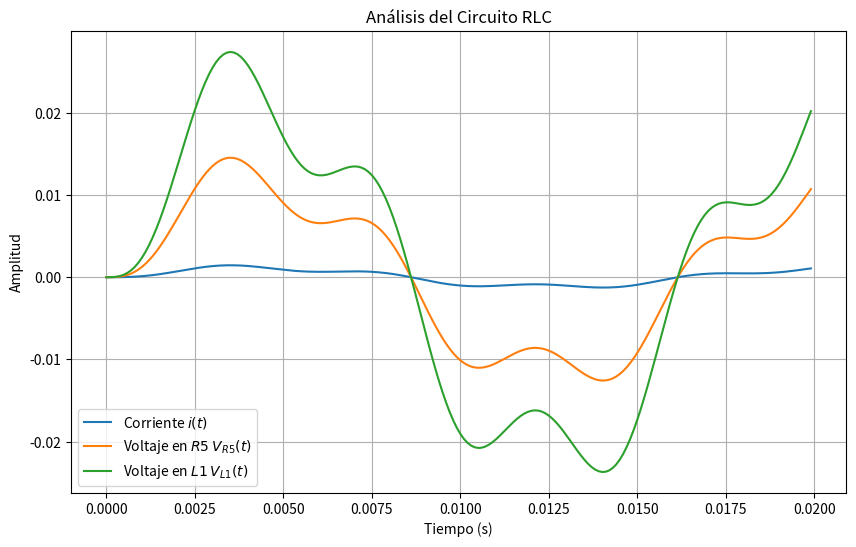

Write the Python code that produced this figure.
import numpy as np
import matplotlib.pyplot as plt

# Parámetros del circuito
R = 29.08           # Resistencia en ohmios
L = 0.05            # Inductancia en henrios
C = 10e-6           # Capacitancia en faradios
V_m = 110           # Amplitud de la fuente de voltaje en voltios
omega = 377         # Frecuencia angular en radianes por segundo

# Ecuaciones diferenciales
def f(t, i, di):
    """
    Función que define la ecuación diferencial del circuito RLC.
    Calcula la derivada de la corriente respecto al tiempo.

    :param t: Tiempo actual
    :param i: Corriente actual
    :param di: Derivada de la corriente actual
    :return: Derivada de la corriente respecto al tiempo
    """
    return (V_m * np.sin(omega * t) - R * i - (1/C) * i) / L

# Método de Runge-Kutta de 4º orden
def runge_kutta(t0, i0, di0, h, n):
    """
    Implementación del método de Runge-Kutta de 4º orden para resolver la ecuación diferencial del circuito RLC.

    :param t0: Tiempo inicial
    :param i0: Valor inicial de la corriente
    :param di0: Valor inicial de la derivada de la corriente
    :param h: Paso de tiempo
    :param n: Número de pasos
    :return: Arrays de tiempo y corriente calculados
    """
    t = np.zeros(n)   # Array para almacenar los valores de tiempo
    i = np.zeros(n)   # Array para almacenar los valores de corriente
    di = np.zeros(n)  # Array para almacenar los valores de la derivada de la corriente

    t[0] = t0        # Inicialización del tiempo
    i[0] = i0        # Inicialización de la corriente
    di[0] = di0      # Inicialización de la derivada de la corriente

    for k in range(1, n):
        # Calcular los coeficientes k y l (k1, l1, k2, l2, k3, l3, k4, l4)
        k1 = h * di[k-1]
        l1 = h * f(t[k-1], i[k-1], di[k-1])
        
        k2 = h * (di[k-1] + 0.5 * l1)
        l2 = h * f(t[k-1] + 0.5 * h, i[k-1] + 0.5 * k1, di[k-1] + 0.5 * l1)
        
        k3 = h * (di[k-1] + 0.5 * l2)
        l3 = h * f(t[k-1] + 0.5 * h, i[k-1] + 0.5 * k2, di[k-1] + 0.5 * l2)
        
        k4 = h * (di[k-1] + l3)
        l4 = h * f(t[k-1] + h, i[k-1] + k3, di[k-1] + l3)
        
        # Actualizar los valores de tiempo, corriente y derivada de la corriente
        t[k] = t[k-1] + h
        i[k] = i[k-1] + (k1 + 2*k2 + 2*k3 + k4) / 6
        di[k] = di[k-1] + (l1 + 2*l2 + 2*l3 + l4) / 6
        
    return t, i

# Parámetros de la simulación
t0 = 0              # Tiempo inicial
i0 = 0              # Corriente inicial
di0 = 0             # Derivada de la corriente inicial
h = 1e-4            # Paso de tiempo (ajustado para eficiencia)
n = int(0.02 / h)   # Número de pasos (simulación durante 20 ms)

# Simulación
t, i = runge_kutta(t0, i0, di0, h, n)

# Cálculo del voltaje en R5
V_R5 = i * 10  # V_R5 = i * R5

# Cálculo del voltaje en L1
Z_L1 = 18.85  # Impedancia de L1
V_L1 = i * Z_L1  # V_L1 = i * Z_L1

# Ángulo de desfase del voltaje en L1
I_angle = 83.21  # Ángulo de la corriente calculado previamente
V_L1_angle = I_angle + 90  # Desfase total del voltaje en L1

# Gráficas en un mismo plot
plt.figure(figsize=(10, 6))
plt.plot(t, i, label='Corriente $i(t)$')
plt.plot(t, V_R5, label='Voltaje en $R5$ $V_{R5}(t)$')
plt.plot(t, V_L1, label='Voltaje en $L1$ $V_{L1}(t)$')

plt.title("Análisis del Circuito RLC")
plt.xlabel("Tiempo (s)")
plt.ylabel("Amplitud")
plt.legend()
plt.grid(True)
plt.show()

# Mostrar el ángulo de desfase del voltaje en L1
print(f"Ángulo de Desfase del Voltaje en L1: {V_L1_angle} grados")
